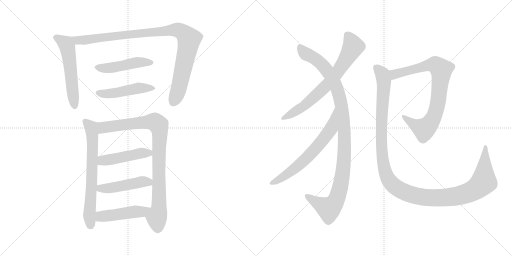
t = 0.00 s
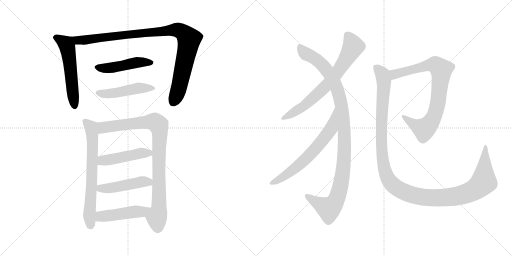
t = 2.34 s
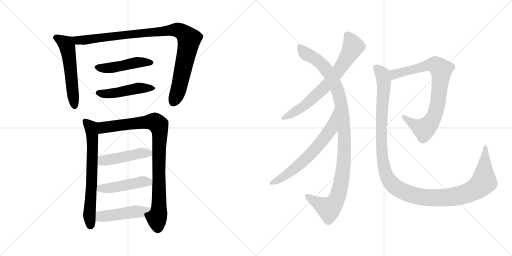
t = 4.68 s
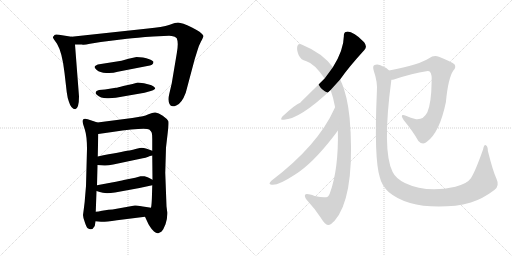
t = 7.02 s
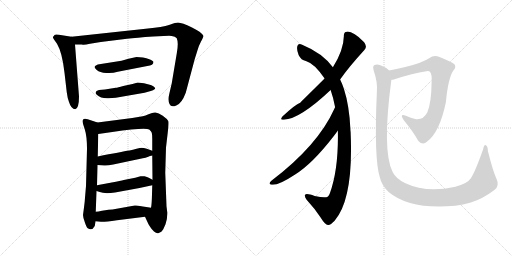
t = 9.36 s
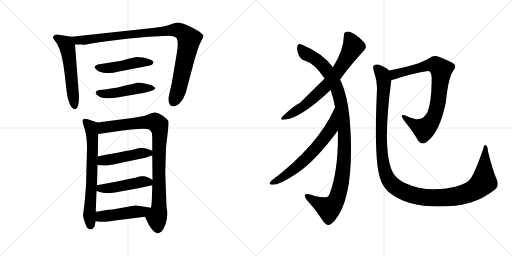
t = 11.69 s

The animated SVG that drew these frames (rendered in a browser with its animation timeline set to each time). Animation: 14 CSS @keyframes rules; one cycle of 11.69 s.

<svg version="1.1" viewBox="0 0 2048 1024" xmlns="http://www.w3.org/2000/svg">
  <g stroke="lightgray" stroke-dasharray="1,1" stroke-width="1" transform="scale(4, 4)">
    <line x1="0" y1="0" x2="256" y2="256"></line>
    <line x1="256" y1="0" x2="0" y2="256"></line>
    <line x1="128" y1="0" x2="128" y2="256"></line>
    <line x1="0" y1="128" x2="256" y2="128"></line>
    <line x1="256" y1="0" x2="512" y2="256"></line>
    <line x1="512" y1="0" x2="256" y2="256"></line>
    <line x1="384" y1="0" x2="384" y2="256"></line>
    <line x1="256" y1="128" x2="512" y2="128"></line>
  </g>
<g transform="scale(1, -1) translate(0, -850)">
   <style type="text/css">
    @keyframes keyframes0 {
      from {
       stroke: black;
       stroke-dashoffset: 559;
       stroke-width: 128;
       }
       65% {
       animation-timing-function: step-end;
       stroke: black;
       stroke-dashoffset: 0;
       stroke-width: 128;
       }
       to {
       stroke: black;
       stroke-width: 1024;
       }
       }
       #make-me-a-hanzi-animation-0 {
         animation: keyframes0 0.704915s both;
         animation-delay: 0.000000s;
         animation-timing-function: linear;
       }
    @keyframes keyframes1 {
      from {
       stroke: black;
       stroke-dashoffset: 997;
       stroke-width: 128;
       }
       76% {
       animation-timing-function: step-end;
       stroke: black;
       stroke-dashoffset: 0;
       stroke-width: 128;
       }
       to {
       stroke: black;
       stroke-width: 1024;
       }
       }
       #make-me-a-hanzi-animation-1 {
         animation: keyframes1 1.061361s both;
         animation-delay: 0.704915s;
         animation-timing-function: linear;
       }
    @keyframes keyframes2 {
      from {
       stroke: black;
       stroke-dashoffset: 476;
       stroke-width: 128;
       }
       61% {
       animation-timing-function: step-end;
       stroke: black;
       stroke-dashoffset: 0;
       stroke-width: 128;
       }
       to {
       stroke: black;
       stroke-width: 1024;
       }
       }
       #make-me-a-hanzi-animation-2 {
         animation: keyframes2 0.637370s both;
         animation-delay: 1.766276s;
         animation-timing-function: linear;
       }
    @keyframes keyframes3 {
      from {
       stroke: black;
       stroke-dashoffset: 477;
       stroke-width: 128;
       }
       61% {
       animation-timing-function: step-end;
       stroke: black;
       stroke-dashoffset: 0;
       stroke-width: 128;
       }
       to {
       stroke: black;
       stroke-width: 1024;
       }
       }
       #make-me-a-hanzi-animation-3 {
         animation: keyframes3 0.638184s both;
         animation-delay: 2.403646s;
         animation-timing-function: linear;
       }
    @keyframes keyframes4 {
      from {
       stroke: black;
       stroke-dashoffset: 680;
       stroke-width: 128;
       }
       69% {
       animation-timing-function: step-end;
       stroke: black;
       stroke-dashoffset: 0;
       stroke-width: 128;
       }
       to {
       stroke: black;
       stroke-width: 1024;
       }
       }
       #make-me-a-hanzi-animation-4 {
         animation: keyframes4 0.803385s both;
         animation-delay: 3.041830s;
         animation-timing-function: linear;
       }
    @keyframes keyframes5 {
      from {
       stroke: black;
       stroke-dashoffset: 924;
       stroke-width: 128;
       }
       75% {
       animation-timing-function: step-end;
       stroke: black;
       stroke-dashoffset: 0;
       stroke-width: 128;
       }
       to {
       stroke: black;
       stroke-width: 1024;
       }
       }
       #make-me-a-hanzi-animation-5 {
         animation: keyframes5 1.001953s both;
         animation-delay: 3.845215s;
         animation-timing-function: linear;
       }
    @keyframes keyframes6 {
      from {
       stroke: black;
       stroke-dashoffset: 471;
       stroke-width: 128;
       }
       61% {
       animation-timing-function: step-end;
       stroke: black;
       stroke-dashoffset: 0;
       stroke-width: 128;
       }
       to {
       stroke: black;
       stroke-width: 1024;
       }
       }
       #make-me-a-hanzi-animation-6 {
         animation: keyframes6 0.633301s both;
         animation-delay: 4.847168s;
         animation-timing-function: linear;
       }
    @keyframes keyframes7 {
      from {
       stroke: black;
       stroke-dashoffset: 469;
       stroke-width: 128;
       }
       60% {
       animation-timing-function: step-end;
       stroke: black;
       stroke-dashoffset: 0;
       stroke-width: 128;
       }
       to {
       stroke: black;
       stroke-width: 1024;
       }
       }
       #make-me-a-hanzi-animation-7 {
         animation: keyframes7 0.631673s both;
         animation-delay: 5.480469s;
         animation-timing-function: linear;
       }
    @keyframes keyframes8 {
      from {
       stroke: black;
       stroke-dashoffset: 474;
       stroke-width: 128;
       }
       61% {
       animation-timing-function: step-end;
       stroke: black;
       stroke-dashoffset: 0;
       stroke-width: 128;
       }
       to {
       stroke: black;
       stroke-width: 1024;
       }
       }
       #make-me-a-hanzi-animation-8 {
         animation: keyframes8 0.635742s both;
         animation-delay: 6.112142s;
         animation-timing-function: linear;
       }
    @keyframes keyframes9 {
      from {
       stroke: black;
       stroke-dashoffset: 708;
       stroke-width: 128;
       }
       70% {
       animation-timing-function: step-end;
       stroke: black;
       stroke-dashoffset: 0;
       stroke-width: 128;
       }
       to {
       stroke: black;
       stroke-width: 1024;
       }
       }
       #make-me-a-hanzi-animation-9 {
         animation: keyframes9 0.826172s both;
         animation-delay: 6.747884s;
         animation-timing-function: linear;
       }
    @keyframes keyframes10 {
      from {
       stroke: black;
       stroke-dashoffset: 1085;
       stroke-width: 128;
       }
       78% {
       animation-timing-function: step-end;
       stroke: black;
       stroke-dashoffset: 0;
       stroke-width: 128;
       }
       to {
       stroke: black;
       stroke-width: 1024;
       }
       }
       #make-me-a-hanzi-animation-10 {
         animation: keyframes10 1.132975s both;
         animation-delay: 7.574056s;
         animation-timing-function: linear;
       }
    @keyframes keyframes11 {
      from {
       stroke: black;
       stroke-dashoffset: 655;
       stroke-width: 128;
       }
       68% {
       animation-timing-function: step-end;
       stroke: black;
       stroke-dashoffset: 0;
       stroke-width: 128;
       }
       to {
       stroke: black;
       stroke-width: 1024;
       }
       }
       #make-me-a-hanzi-animation-11 {
         animation: keyframes11 0.783040s both;
         animation-delay: 8.707031s;
         animation-timing-function: linear;
       }
    @keyframes keyframes12 {
      from {
       stroke: black;
       stroke-dashoffset: 818;
       stroke-width: 128;
       }
       73% {
       animation-timing-function: step-end;
       stroke: black;
       stroke-dashoffset: 0;
       stroke-width: 128;
       }
       to {
       stroke: black;
       stroke-width: 1024;
       }
       }
       #make-me-a-hanzi-animation-12 {
         animation: keyframes12 0.915690s both;
         animation-delay: 9.490071s;
         animation-timing-function: linear;
       }
    @keyframes keyframes13 {
      from {
       stroke: black;
       stroke-dashoffset: 1275;
       stroke-width: 128;
       }
       81% {
       animation-timing-function: step-end;
       stroke: black;
       stroke-dashoffset: 0;
       stroke-width: 128;
       }
       to {
       stroke: black;
       stroke-width: 1024;
       }
       }
       #make-me-a-hanzi-animation-13 {
         animation: keyframes13 1.287598s both;
         animation-delay: 10.405761s;
         animation-timing-function: linear;
       }
</style>
<path d="M 286.0 703.0 L 236.0 711.0 Q 221.0 714.0 218.0 710.0 Q 214.0 704.0 212.0 703.0 Q 210.0 701.0 216.0 692.0 L 228.0 675.0 Q 249.0 640.0 258.0 559.0 L 267.0 481.0 Q 270.0 457.0 276.0 442.0 Q 285.0 413.0 301.0 413.0 Q 316.0 417.0 316.0 464.0 L 300.0 672.0 C 298.0 701.0 298.0 701.0 286.0 703.0 Z" fill="lightgray"></path> 
<path d="M 613.0 704.0 L 676.0 707.0 Q 686.0 707.0 699.0 703.0 L 707.0 697.0 Q 715.0 679.0 707.0 636.0 L 687.0 517.0 L 677.0 474.0 Q 671.0 449.0 678.0 434.0 Q 684.0 419.0 705.0 428.0 Q 727.0 436.0 743.0 479.0 L 779.0 614.0 L 790.0 649.0 Q 793.0 663.0 804.0 684.0 Q 814.0 703.0 814.0 706.0 Q 814.0 709.0 798.0 723.0 Q 789.0 729.0 768.0 740.0 Q 747.0 750.0 734.0 755.0 Q 720.0 759.0 712.0 760.0 Q 703.0 760.0 679.0 751.0 Q 648.0 741.0 592.0 736.0 L 286.0 703.0 C 256.0 700.0 270.0 672.0 300.0 672.0 L 328.0 672.0 Q 334.0 669.0 360.0 675.0 L 403.0 682.0 L 508.0 695.0 Q 544.0 699.0 613.0 704.0 Z" fill="lightgray"></path> 
<path d="M 572.0 620.0 L 546.0 622.0 L 514.0 615.0 L 486.0 607.0 L 391.0 592.0 Q 379.0 587.0 379.0 584.0 Q 376.0 580.0 387.0 570.0 Q 399.0 560.0 425.0 558.0 Q 450.0 556.0 471.0 563.0 L 589.0 586.0 Q 614.0 589.0 614.0 602.0 Q 614.0 606.0 600.0 612.0 Q 585.0 618.0 572.0 620.0 Z" fill="lightgray"></path> 
<path d="M 599.0 511.0 L 576.0 517.0 Q 556.0 520.0 551.0 520.0 L 530.0 514.0 L 493.0 506.0 Q 470.0 499.0 463.0 499.0 L 420.0 492.0 L 396.0 490.0 Q 383.0 487.0 383.0 481.0 Q 380.0 479.0 387.0 471.0 Q 404.0 455.0 435.0 457.0 L 463.0 459.0 L 578.0 479.0 L 603.0 486.0 Q 612.0 487.0 621.0 495.0 Q 621.0 500.0 613.0 505.0 Q 605.0 510.0 599.0 511.0 Z" fill="lightgray"></path> 
<path d="M 390.0 360.0 L 351.0 373.0 Q 330.0 380.0 330.0 364.0 Q 330.0 360.0 339.0 333.0 Q 348.0 305.0 348.0 255.0 L 344.0 106.0 L 340.0 59.0 Q 339.0 41.0 336.0 20.0 L 332.0 -10.0 Q 332.0 -19.0 339.0 -38.0 Q 345.0 -58.0 351.0 -63.0 Q 368.0 -75.0 379.0 -54.0 L 382.0 -35.0 L 383.0 3.0 L 386.0 86.0 L 388.0 109.0 L 390.0 190.0 L 391.0 224.0 L 393.0 314.0 C 394.0 344.0 394.0 359.0 390.0 360.0 Z" fill="lightgray"></path> 
<path d="M 661.0 159.0 L 664.0 260.0 L 671.0 320.0 Q 676.0 362.0 673.0 366.0 Q 668.0 375.0 651.0 387.0 Q 634.0 399.0 622.0 400.0 Q 614.0 402.0 594.0 393.0 Q 582.0 387.0 571.0 385.0 L 529.0 378.0 L 390.0 360.0 C 360.0 356.0 363.0 310.0 393.0 314.0 L 449.0 322.0 Q 579.0 341.0 597.0 332.0 Q 605.0 324.0 607.0 319.0 Q 609.0 313.0 609.0 294.0 L 609.0 247.0 L 609.0 228.0 L 610.0 131.0 L 609.0 109.0 L 608.0 73.0 Q 607.0 30.0 604.0 19.0 C 600.0 -11.0 567.0 10.0 580.0 -17.0 L 594.0 -47.0 L 601.0 -58.0 Q 607.0 -68.0 616.0 -76.0 Q 625.0 -84.0 633.0 -83.0 L 643.0 -78.0 Q 645.0 -77.0 647.0 -75.0 L 653.0 -67.0 L 662.0 -47.0 Q 670.0 -27.0 669.0 1.0 L 666.0 25.0 L 661.0 159.0 Z" fill="lightgray"></path> 
<path d="M 390.0 190.0 L 417.0 188.0 Q 429.0 187.0 453.0 192.0 L 571.0 217.0 Q 582.0 219.0 593.0 223.0 L 600.0 226.0 Q 606.0 228.0 609.0 228.0 C 638.0 234.0 637.0 237.0 609.0 247.0 L 587.0 255.0 Q 568.0 261.0 559.0 258.0 L 542.0 254.0 Q 534.0 251.0 518.0 248.0 Q 485.0 243.0 391.0 224.0 C 362.0 218.0 360.0 192.0 390.0 190.0 Z" fill="lightgray"></path> 
<path d="M 386.0 86.0 L 399.0 82.0 Q 418.0 74.0 460.0 80.0 L 558.0 98.0 L 609.0 109.0 C 638.0 115.0 636.0 117.0 610.0 131.0 L 595.0 139.0 Q 589.0 143.0 578.0 145.0 Q 567.0 146.0 562.0 145.0 L 541.0 139.0 L 495.0 130.0 Q 484.0 127.0 447.0 120.0 L 388.0 109.0 C 359.0 104.0 357.0 95.0 386.0 86.0 Z" fill="lightgray"></path> 
<path d="M 382.0 -35.0 L 404.0 -37.0 Q 418.0 -38.0 468.0 -31.0 L 580.0 -17.0 C 610.0 -13.0 634.0 14.0 604.0 19.0 L 585.0 22.0 Q 548.0 30.0 539.0 28.0 L 450.0 12.0 L 434.0 11.0 L 408.0 7.0 Q 393.0 4.0 383.0 3.0 C 353.0 -1.0 352.0 -32.0 382.0 -35.0 Z" fill="lightgray"></path> 
<path d="M 1360.5 532.5 Q 1393.5 580.5 1457.5 650.5 Q 1470.5 663.5 1456.5 681.5 Q 1411.5 726.5 1387.5 723.5 Q 1374.5 722.5 1375.5 706.5 Q 1374.5 649.5 1331.5 581.5 L 1298.5 536.5 Q 1204.5 443.5 1200.5 439.5 Q 1182.5 433.5 1129.5 384.5 Q 1117.5 368.5 1135.5 371.5 Q 1199.5 374.5 1322.5 490.5 L 1360.5 532.5 Z" fill="lightgray"></path> 
<path d="M 1351.5 328.5 Q 1354.5 172.5 1319.5 77.5 Q 1313.5 62.5 1304.5 61.5 Q 1292.5 58.5 1258.5 66.5 Q 1225.5 78.5 1220.5 71.5 Q 1216.5 65.5 1226.5 51.5 Q 1260.5 14.5 1282.5 -19.5 Q 1301.5 -50.5 1312.5 -49.5 Q 1321.5 -50.5 1338.5 -32.5 Q 1414.5 55.5 1402.5 321.5 Q 1401.5 328.5 1401.5 334.5 Q 1397.5 427.5 1375.5 495.5 Q 1368.5 516.5 1360.5 532.5 L 1331.5 581.5 Q 1289.5 638.5 1208.5 671.5 Q 1193.5 678.5 1189.5 666.5 Q 1185.5 651.5 1194.5 630.5 Q 1204.5 609.5 1223.5 606.5 Q 1256.5 597.5 1298.5 536.5 L 1322.5 490.5 Q 1332.5 462.5 1340.5 421.5 L 1351.5 328.5 Z" fill="lightgray"></path> 
<path d="M 1340.5 421.5 Q 1339.5 420.5 1337.5 415.5 Q 1271.5 268.5 1085.5 127.5 Q 1072.5 114.5 1082.5 112.5 Q 1106.5 103.5 1180.5 152.5 Q 1249.5 195.5 1334.5 305.5 Q 1344.5 318.5 1351.5 328.5 C 1369.5 352.5 1353.5 448.5 1340.5 421.5 Z" fill="lightgray"></path> 
<path d="M 1565.5 531.5 Q 1571.5 531.5 1578.5 533.5 Q 1651.5 557.5 1705.5 565.5 Q 1717.5 566.5 1719.5 563.5 Q 1728.5 553.5 1726.5 523.5 Q 1725.5 439.5 1709.5 401.5 Q 1693.5 370.5 1664.5 373.5 Q 1642.5 379.5 1623.5 387.5 Q 1596.5 397.5 1614.5 370.5 Q 1654.5 321.5 1673.5 286.5 Q 1691.5 267.5 1707.5 283.5 Q 1758.5 320.5 1783.5 441.5 Q 1792.5 538.5 1813.5 568.5 Q 1825.5 581.5 1818.5 592.5 Q 1808.5 602.5 1755.5 623.5 Q 1734.5 630.5 1716.5 617.5 Q 1679.5 592.5 1556.5 568.5 C 1527.5 562.5 1536.5 525.5 1565.5 531.5 Z" fill="lightgray"></path> 
<path d="M 1985.5 136.5 Q 1972.5 163.5 1951.5 246.5 Q 1951.5 264.5 1943.5 269.5 Q 1936.5 273.5 1932.5 253.5 Q 1901.5 165.5 1883.5 137.5 Q 1868.5 115.5 1821.5 103.5 Q 1707.5 76.5 1619.5 118.5 Q 1582.5 137.5 1570.5 162.5 Q 1527.5 246.5 1565.5 531.5 C 1569.5 560.5 1569.5 560.5 1556.5 568.5 Q 1543.5 581.5 1519.5 590.5 Q 1506.5 594.5 1496.5 589.5 Q 1489.5 585.5 1495.5 565.5 Q 1510.5 523.5 1507.5 484.5 Q 1495.5 214.5 1519.5 140.5 Q 1526.5 109.5 1554.5 82.5 Q 1639.5 10.5 1821.5 27.5 Q 1851.5 31.5 1883.5 40.5 Q 1931.5 55.5 1977.5 90.5 Q 1999.5 106.5 1985.5 136.5 Z" fill="lightgray"></path> 
      <clipPath id="make-me-a-hanzi-clip-0">
      <path d="M 286.0 703.0 L 236.0 711.0 Q 221.0 714.0 218.0 710.0 Q 214.0 704.0 212.0 703.0 Q 210.0 701.0 216.0 692.0 L 228.0 675.0 Q 249.0 640.0 258.0 559.0 L 267.0 481.0 Q 270.0 457.0 276.0 442.0 Q 285.0 413.0 301.0 413.0 Q 316.0 417.0 316.0 464.0 L 300.0 672.0 C 298.0 701.0 298.0 701.0 286.0 703.0 Z" fill="lightgray"></path>
      </clipPath>
      <path clip-path="url(#make-me-a-hanzi-clip-0)" d="M 222.0 700.0 L 262.0 676.0 L 269.0 664.0 L 299.0 423.0 " fill="none" id="make-me-a-hanzi-animation-0" stroke-dasharray="431 862" stroke-linecap="round"></path>

      <clipPath id="make-me-a-hanzi-clip-1">
      <path d="M 613.0 704.0 L 676.0 707.0 Q 686.0 707.0 699.0 703.0 L 707.0 697.0 Q 715.0 679.0 707.0 636.0 L 687.0 517.0 L 677.0 474.0 Q 671.0 449.0 678.0 434.0 Q 684.0 419.0 705.0 428.0 Q 727.0 436.0 743.0 479.0 L 779.0 614.0 L 790.0 649.0 Q 793.0 663.0 804.0 684.0 Q 814.0 703.0 814.0 706.0 Q 814.0 709.0 798.0 723.0 Q 789.0 729.0 768.0 740.0 Q 747.0 750.0 734.0 755.0 Q 720.0 759.0 712.0 760.0 Q 703.0 760.0 679.0 751.0 Q 648.0 741.0 592.0 736.0 L 286.0 703.0 C 256.0 700.0 270.0 672.0 300.0 672.0 L 328.0 672.0 Q 334.0 669.0 360.0 675.0 L 403.0 682.0 L 508.0 695.0 Q 544.0 699.0 613.0 704.0 Z" fill="lightgray"></path>
      </clipPath>
      <path clip-path="url(#make-me-a-hanzi-clip-1)" d="M 294.0 700.0 L 303.0 692.0 L 321.0 689.0 L 694.0 730.0 L 727.0 723.0 L 756.0 693.0 L 719.0 510.0 L 694.0 441.0 " fill="none" id="make-me-a-hanzi-animation-1" stroke-dasharray="869 1738" stroke-linecap="round"></path>

      <clipPath id="make-me-a-hanzi-clip-2">
      <path d="M 572.0 620.0 L 546.0 622.0 L 514.0 615.0 L 486.0 607.0 L 391.0 592.0 Q 379.0 587.0 379.0 584.0 Q 376.0 580.0 387.0 570.0 Q 399.0 560.0 425.0 558.0 Q 450.0 556.0 471.0 563.0 L 589.0 586.0 Q 614.0 589.0 614.0 602.0 Q 614.0 606.0 600.0 612.0 Q 585.0 618.0 572.0 620.0 Z" fill="lightgray"></path>
      </clipPath>
      <path clip-path="url(#make-me-a-hanzi-clip-2)" d="M 389.0 582.0 L 434.0 577.0 L 551.0 601.0 L 606.0 600.0 " fill="none" id="make-me-a-hanzi-animation-2" stroke-dasharray="348 696" stroke-linecap="round"></path>

      <clipPath id="make-me-a-hanzi-clip-3">
      <path d="M 599.0 511.0 L 576.0 517.0 Q 556.0 520.0 551.0 520.0 L 530.0 514.0 L 493.0 506.0 Q 470.0 499.0 463.0 499.0 L 420.0 492.0 L 396.0 490.0 Q 383.0 487.0 383.0 481.0 Q 380.0 479.0 387.0 471.0 Q 404.0 455.0 435.0 457.0 L 463.0 459.0 L 578.0 479.0 L 603.0 486.0 Q 612.0 487.0 621.0 495.0 Q 621.0 500.0 613.0 505.0 Q 605.0 510.0 599.0 511.0 Z" fill="lightgray"></path>
      </clipPath>
      <path clip-path="url(#make-me-a-hanzi-clip-3)" d="M 394.0 479.0 L 455.0 477.0 L 552.0 497.0 L 613.0 497.0 " fill="none" id="make-me-a-hanzi-animation-3" stroke-dasharray="349 698" stroke-linecap="round"></path>

      <clipPath id="make-me-a-hanzi-clip-4">
      <path d="M 390.0 360.0 L 351.0 373.0 Q 330.0 380.0 330.0 364.0 Q 330.0 360.0 339.0 333.0 Q 348.0 305.0 348.0 255.0 L 344.0 106.0 L 340.0 59.0 Q 339.0 41.0 336.0 20.0 L 332.0 -10.0 Q 332.0 -19.0 339.0 -38.0 Q 345.0 -58.0 351.0 -63.0 Q 368.0 -75.0 379.0 -54.0 L 382.0 -35.0 L 383.0 3.0 L 386.0 86.0 L 388.0 109.0 L 390.0 190.0 L 391.0 224.0 L 393.0 314.0 C 394.0 344.0 394.0 359.0 390.0 360.0 Z" fill="lightgray"></path>
      </clipPath>
      <path clip-path="url(#make-me-a-hanzi-clip-4)" d="M 342.0 364.0 L 365.0 341.0 L 370.0 292.0 L 366.0 105.0 L 357.0 -6.0 L 362.0 -50.0 " fill="none" id="make-me-a-hanzi-animation-4" stroke-dasharray="552 1104" stroke-linecap="round"></path>

      <clipPath id="make-me-a-hanzi-clip-5">
      <path d="M 661.0 159.0 L 664.0 260.0 L 671.0 320.0 Q 676.0 362.0 673.0 366.0 Q 668.0 375.0 651.0 387.0 Q 634.0 399.0 622.0 400.0 Q 614.0 402.0 594.0 393.0 Q 582.0 387.0 571.0 385.0 L 529.0 378.0 L 390.0 360.0 C 360.0 356.0 363.0 310.0 393.0 314.0 L 449.0 322.0 Q 579.0 341.0 597.0 332.0 Q 605.0 324.0 607.0 319.0 Q 609.0 313.0 609.0 294.0 L 609.0 247.0 L 609.0 228.0 L 610.0 131.0 L 609.0 109.0 L 608.0 73.0 Q 607.0 30.0 604.0 19.0 C 600.0 -11.0 567.0 10.0 580.0 -17.0 L 594.0 -47.0 L 601.0 -58.0 Q 607.0 -68.0 616.0 -76.0 Q 625.0 -84.0 633.0 -83.0 L 643.0 -78.0 Q 645.0 -77.0 647.0 -75.0 L 653.0 -67.0 L 662.0 -47.0 Q 670.0 -27.0 669.0 1.0 L 666.0 25.0 L 661.0 159.0 Z" fill="lightgray"></path>
      </clipPath>
      <path clip-path="url(#make-me-a-hanzi-clip-5)" d="M 399.0 322.0 L 416.0 341.0 L 509.0 353.0 L 619.0 363.0 L 634.0 350.0 L 640.0 316.0 L 636.0 15.0 L 627.0 -20.0 L 631.0 -67.0 " fill="none" id="make-me-a-hanzi-animation-5" stroke-dasharray="796 1592" stroke-linecap="round"></path>

      <clipPath id="make-me-a-hanzi-clip-6">
      <path d="M 390.0 190.0 L 417.0 188.0 Q 429.0 187.0 453.0 192.0 L 571.0 217.0 Q 582.0 219.0 593.0 223.0 L 600.0 226.0 Q 606.0 228.0 609.0 228.0 C 638.0 234.0 637.0 237.0 609.0 247.0 L 587.0 255.0 Q 568.0 261.0 559.0 258.0 L 542.0 254.0 Q 534.0 251.0 518.0 248.0 Q 485.0 243.0 391.0 224.0 C 362.0 218.0 360.0 192.0 390.0 190.0 Z" fill="lightgray"></path>
      </clipPath>
      <path clip-path="url(#make-me-a-hanzi-clip-6)" d="M 397.0 195.0 L 412.0 208.0 L 566.0 238.0 L 596.0 238.0 L 603.0 233.0 " fill="none" id="make-me-a-hanzi-animation-6" stroke-dasharray="343 686" stroke-linecap="round"></path>

      <clipPath id="make-me-a-hanzi-clip-7">
      <path d="M 386.0 86.0 L 399.0 82.0 Q 418.0 74.0 460.0 80.0 L 558.0 98.0 L 609.0 109.0 C 638.0 115.0 636.0 117.0 610.0 131.0 L 595.0 139.0 Q 589.0 143.0 578.0 145.0 Q 567.0 146.0 562.0 145.0 L 541.0 139.0 L 495.0 130.0 Q 484.0 127.0 447.0 120.0 L 388.0 109.0 C 359.0 104.0 357.0 95.0 386.0 86.0 Z" fill="lightgray"></path>
      </clipPath>
      <path clip-path="url(#make-me-a-hanzi-clip-7)" d="M 395.0 91.0 L 402.0 97.0 L 448.0 98.0 L 567.0 123.0 L 591.0 122.0 L 601.0 115.0 " fill="none" id="make-me-a-hanzi-animation-7" stroke-dasharray="341 682" stroke-linecap="round"></path>

      <clipPath id="make-me-a-hanzi-clip-8">
      <path d="M 382.0 -35.0 L 404.0 -37.0 Q 418.0 -38.0 468.0 -31.0 L 580.0 -17.0 C 610.0 -13.0 634.0 14.0 604.0 19.0 L 585.0 22.0 Q 548.0 30.0 539.0 28.0 L 450.0 12.0 L 434.0 11.0 L 408.0 7.0 Q 393.0 4.0 383.0 3.0 C 353.0 -1.0 352.0 -32.0 382.0 -35.0 Z" fill="lightgray"></path>
      </clipPath>
      <path clip-path="url(#make-me-a-hanzi-clip-8)" d="M 388.0 -29.0 L 404.0 -15.0 L 567.0 4.0 L 598.0 14.0 " fill="none" id="make-me-a-hanzi-animation-8" stroke-dasharray="346 692" stroke-linecap="round"></path>

      <clipPath id="make-me-a-hanzi-clip-9">
      <path d="M 1360.5 532.5 Q 1393.5 580.5 1457.5 650.5 Q 1470.5 663.5 1456.5 681.5 Q 1411.5 726.5 1387.5 723.5 Q 1374.5 722.5 1375.5 706.5 Q 1374.5 649.5 1331.5 581.5 L 1298.5 536.5 Q 1204.5 443.5 1200.5 439.5 Q 1182.5 433.5 1129.5 384.5 Q 1117.5 368.5 1135.5 371.5 Q 1199.5 374.5 1322.5 490.5 L 1360.5 532.5 Z" fill="lightgray"></path>
      </clipPath>
      <path clip-path="url(#make-me-a-hanzi-clip-9)" d="M 1388.5 710.5 L 1412.5 664.5 L 1336.5 544.5 L 1298.5 499.5 L 1223.5 432.5 L 1139.5 381.5 " fill="none" id="make-me-a-hanzi-animation-9" stroke-dasharray="580 1160" stroke-linecap="round"></path>

      <clipPath id="make-me-a-hanzi-clip-10">
      <path d="M 1351.5 328.5 Q 1354.5 172.5 1319.5 77.5 Q 1313.5 62.5 1304.5 61.5 Q 1292.5 58.5 1258.5 66.5 Q 1225.5 78.5 1220.5 71.5 Q 1216.5 65.5 1226.5 51.5 Q 1260.5 14.5 1282.5 -19.5 Q 1301.5 -50.5 1312.5 -49.5 Q 1321.5 -50.5 1338.5 -32.5 Q 1414.5 55.5 1402.5 321.5 Q 1401.5 328.5 1401.5 334.5 Q 1397.5 427.5 1375.5 495.5 Q 1368.5 516.5 1360.5 532.5 L 1331.5 581.5 Q 1289.5 638.5 1208.5 671.5 Q 1193.5 678.5 1189.5 666.5 Q 1185.5 651.5 1194.5 630.5 Q 1204.5 609.5 1223.5 606.5 Q 1256.5 597.5 1298.5 536.5 L 1322.5 490.5 Q 1332.5 462.5 1340.5 421.5 L 1351.5 328.5 Z" fill="lightgray"></path>
      </clipPath>
      <path clip-path="url(#make-me-a-hanzi-clip-10)" d="M 1200.5 662.5 L 1226.5 633.5 L 1280.5 599.5 L 1334.5 525.5 L 1349.5 492.5 L 1365.5 430.5 L 1378.5 309.5 L 1370.5 152.5 L 1358.5 91.5 L 1341.5 43.5 L 1315.5 15.5 L 1225.5 67.5 " fill="none" id="make-me-a-hanzi-animation-10" stroke-dasharray="957 1914" stroke-linecap="round"></path>

      <clipPath id="make-me-a-hanzi-clip-11">
      <path d="M 1340.5 421.5 Q 1339.5 420.5 1337.5 415.5 Q 1271.5 268.5 1085.5 127.5 Q 1072.5 114.5 1082.5 112.5 Q 1106.5 103.5 1180.5 152.5 Q 1249.5 195.5 1334.5 305.5 Q 1344.5 318.5 1351.5 328.5 C 1369.5 352.5 1353.5 448.5 1340.5 421.5 Z" fill="lightgray"></path>
      </clipPath>
      <path clip-path="url(#make-me-a-hanzi-clip-11)" d="M 1335.5 408.5 L 1338.5 397.5 L 1322.5 334.5 L 1263.5 257.5 L 1183.5 179.5 L 1127.5 138.5 L 1087.5 119.5 " fill="none" id="make-me-a-hanzi-animation-11" stroke-dasharray="527 1054" stroke-linecap="round"></path>

      <clipPath id="make-me-a-hanzi-clip-12">
      <path d="M 1565.5 531.5 Q 1571.5 531.5 1578.5 533.5 Q 1651.5 557.5 1705.5 565.5 Q 1717.5 566.5 1719.5 563.5 Q 1728.5 553.5 1726.5 523.5 Q 1725.5 439.5 1709.5 401.5 Q 1693.5 370.5 1664.5 373.5 Q 1642.5 379.5 1623.5 387.5 Q 1596.5 397.5 1614.5 370.5 Q 1654.5 321.5 1673.5 286.5 Q 1691.5 267.5 1707.5 283.5 Q 1758.5 320.5 1783.5 441.5 Q 1792.5 538.5 1813.5 568.5 Q 1825.5 581.5 1818.5 592.5 Q 1808.5 602.5 1755.5 623.5 Q 1734.5 630.5 1716.5 617.5 Q 1679.5 592.5 1556.5 568.5 C 1527.5 562.5 1536.5 525.5 1565.5 531.5 Z" fill="lightgray"></path>
      </clipPath>
      <path clip-path="url(#make-me-a-hanzi-clip-12)" d="M 1570.5 539.5 L 1591.5 558.5 L 1703.5 587.5 L 1742.5 590.5 L 1765.5 572.5 L 1747.5 417.5 L 1719.5 356.5 L 1696.5 333.5 L 1658.5 350.5 L 1615.5 380.5 " fill="none" id="make-me-a-hanzi-animation-12" stroke-dasharray="690 1380" stroke-linecap="round"></path>

      <clipPath id="make-me-a-hanzi-clip-13">
      <path d="M 1985.5 136.5 Q 1972.5 163.5 1951.5 246.5 Q 1951.5 264.5 1943.5 269.5 Q 1936.5 273.5 1932.5 253.5 Q 1901.5 165.5 1883.5 137.5 Q 1868.5 115.5 1821.5 103.5 Q 1707.5 76.5 1619.5 118.5 Q 1582.5 137.5 1570.5 162.5 Q 1527.5 246.5 1565.5 531.5 C 1569.5 560.5 1569.5 560.5 1556.5 568.5 Q 1543.5 581.5 1519.5 590.5 Q 1506.5 594.5 1496.5 589.5 Q 1489.5 585.5 1495.5 565.5 Q 1510.5 523.5 1507.5 484.5 Q 1495.5 214.5 1519.5 140.5 Q 1526.5 109.5 1554.5 82.5 Q 1639.5 10.5 1821.5 27.5 Q 1851.5 31.5 1883.5 40.5 Q 1931.5 55.5 1977.5 90.5 Q 1999.5 106.5 1985.5 136.5 Z" fill="lightgray"></path>
      </clipPath>
      <path clip-path="url(#make-me-a-hanzi-clip-13)" d="M 1504.5 580.5 L 1526.5 557.5 L 1535.5 530.5 L 1525.5 381.5 L 1531.5 203.5 L 1548.5 142.5 L 1580.5 103.5 L 1639.5 73.5 L 1721.5 58.5 L 1808.5 62.5 L 1879.5 82.5 L 1910.5 99.5 L 1934.5 127.5 L 1942.5 262.5 " fill="none" id="make-me-a-hanzi-animation-13" stroke-dasharray="1147 2294" stroke-linecap="round"></path>

</g>
</svg>
